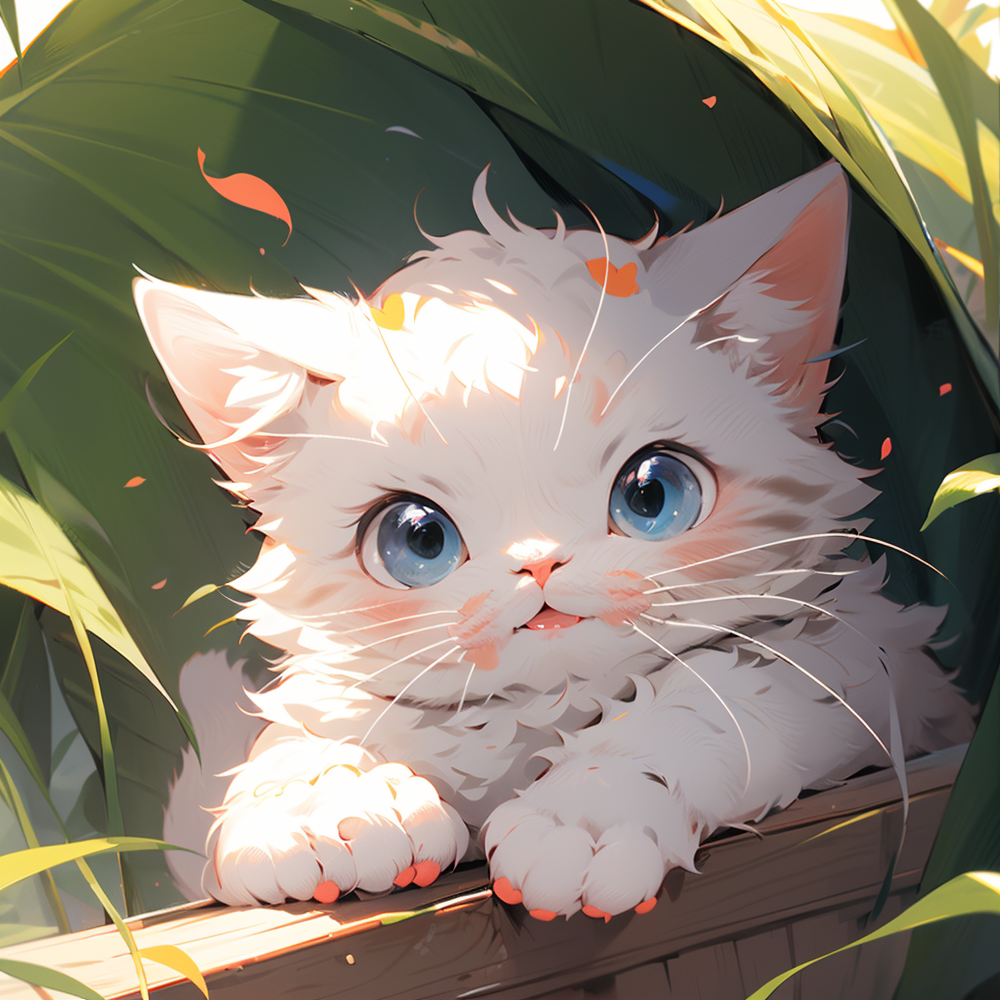
Generation parameters embedded in this image by AUTOMATIC1111 Stable Diffusion web UI or a fork of it (Forge, ...) (PNG 'parameters' text chunk):
, (masterpiece:1.2), best quality,PIXIV,
1cat,
<lora:cat_20230627113759:0.8>
Negative prompt: EasyNegative, badhandsv5-neg,More than 4 legs
Steps: 32, Sampler: DPM++ 2M Karras, CFG scale: 7, Seed: 1999477460, Size: 500x500, Model hash: dd0aacadb6, Model: A034-chosenMix_chosenMix, Denoising strength: 0.5, Clip skip: 2, ENSD: 31337, Version: v1.2.1, Hires upscale: 2, Hires upscaler: R-ESRGAN 4x+